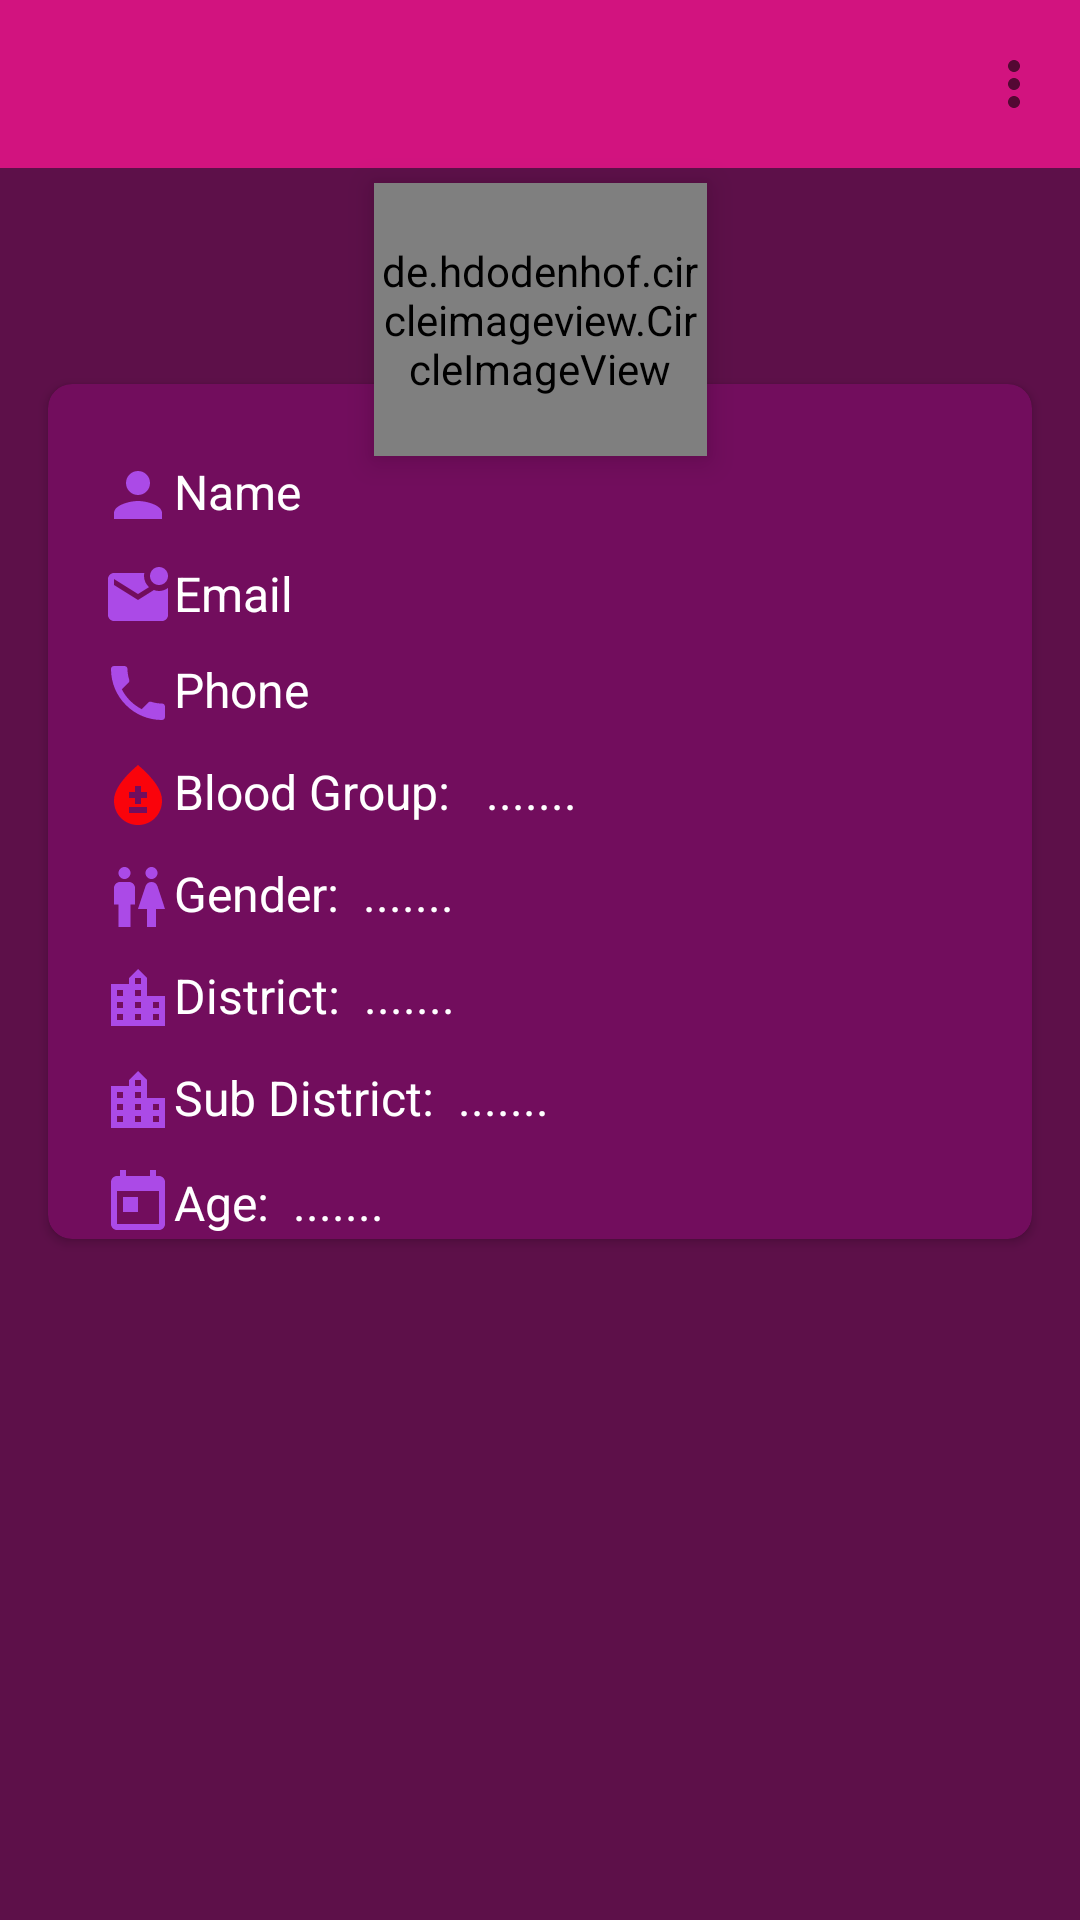

The Android layout XML behind this screen, and the referenced resources:
<!-- AndroidManifest.xml: application theme Theme.BloodDonation -->
<!-- res/layout/activity_read_user_profile.xml -->
<?xml version="1.0" encoding="utf-8"?>
<androidx.constraintlayout.widget.ConstraintLayout xmlns:android="http://schemas.android.com/apk/res/android"
    xmlns:app="http://schemas.android.com/apk/res-auto"
    xmlns:tools="http://schemas.android.com/tools"
    android:layout_width="match_parent"
    android:layout_height="match_parent"
    android:background="@color/medium_purple"
    tools:context=".Activity_ReadUserProfile">

    <include
        android:id="@+id/ActivityScrollable_IncludedToolbar"
        layout="@layout/toolbar_for_show_profile"
        tools:layout_editor_absoluteX="0dp"
        tools:layout_editor_absoluteY="-2dp" />

    <de.hdodenhof.circleimageview.CircleImageView
        android:layout_marginTop="5dp"
        android:id="@+id/Activity_showProfile_Profile_Image"
        android:layout_width="111dp"
        android:layout_height="91dp"
        android:elevation="6dp"
        android:src="@drawable/profile_image"
        app:layout_constraintEnd_toEndOf="parent"
        app:layout_constraintStart_toStartOf="parent"
        app:layout_constraintTop_toBottomOf="@+id/ActivityScrollable_IncludedToolbar" />

    <androidx.cardview.widget.CardView
        android:id="@+id/Activity_showProfile_card"
        android:layout_width="match_parent"
        android:layout_height="wrap_content"
        app:cardBackgroundColor="@color/light_purple"
        app:cardCornerRadius="8dp"
        android:layout_marginStart="16dp"
        android:layout_marginBottom="48dp"
        android:layout_marginEnd="16dp"
        android:layout_marginTop="128dp"
        app:layout_constraintEnd_toEndOf="parent"
        app:layout_constraintStart_toStartOf="parent"
        app:layout_constraintTop_toTopOf="parent">

        <androidx.constraintlayout.widget.ConstraintLayout
            android:layout_width="match_parent"
            android:layout_height="match_parent"
            tools:layout_editor_absoluteX="0dp"
            tools:layout_editor_absoluteY="1dp">

            <TextView
                android:id="@+id/Activity_showProfile_Name"
                android:layout_width="wrap_content"
                android:layout_height="wrap_content"
                android:layout_marginTop="25dp"
                android:layout_marginStart="5dp"
                android:drawableLeft="@drawable/icon_person"
                android:gravity="start"
                android:text="Name"
                android:textColor="@color/white"
                android:textSize="16sp"
                app:layout_constraintEnd_toEndOf="parent"
                app:layout_constraintHorizontal_bias="0.051"
                app:layout_constraintStart_toStartOf="parent"
                app:layout_constraintTop_toTopOf="parent" />

            <TextView
                android:id="@+id/Activity_showProfile_Email"
                android:layout_width="wrap_content"
                android:layout_height="wrap_content"
                android:layout_marginTop="10dp"
                android:drawableLeft="@drawable/icon_email"
                android:gravity="start"
                android:text="Email"
                android:textColor="@color/white"
                android:textSize="16sp"
                app:layout_constraintStart_toStartOf="@+id/Activity_showProfile_Name"
                app:layout_constraintTop_toBottomOf="@+id/Activity_showProfile_Name" />

            <TextView
                android:id="@+id/Activity_showProfile_Phone"
                android:layout_width="wrap_content"
                android:layout_height="wrap_content"
                android:layout_marginTop="8dp"
                android:drawableLeft="@drawable/icon_phone_number"
                android:gravity="start"
                android:text="Phone"
                android:textColor="@color/white"
                android:textSize="16sp"
                app:layout_constraintStart_toStartOf="@+id/Activity_showProfile_Email"
                app:layout_constraintTop_toBottomOf="@+id/Activity_showProfile_Email" />

            <TextView
                android:id="@+id/Activity_showProfile_BloodGroup"
                android:layout_width="wrap_content"
                android:layout_height="wrap_content"
                android:layout_marginTop="10dp"
                android:drawableLeft="@drawable/icon_blood_group"
                android:gravity="start"
                android:text="Blood Group:   ......."
                android:textColor="@color/white"
                android:textSize="16sp"
                app:layout_constraintStart_toStartOf="@+id/Activity_showProfile_Phone"
                app:layout_constraintTop_toBottomOf="@+id/Activity_showProfile_Phone" />

            <TextView
                android:id="@+id/Activity_showProfile_Gender"
                android:layout_width="wrap_content"
                android:layout_height="wrap_content"
                android:layout_marginTop="10dp"
                android:drawableLeft="@drawable/icon_gender"
                android:gravity="start"
                android:text="Gender:  ......."
                android:textColor="@color/white"
                android:textSize="16sp"
                app:layout_constraintStart_toStartOf="@+id/Activity_showProfile_BloodGroup"
                app:layout_constraintTop_toBottomOf="@+id/Activity_showProfile_BloodGroup" />

            <TextView
                android:id="@+id/Activity_showProfile_District"
                android:layout_width="wrap_content"
                android:layout_height="wrap_content"
                android:layout_marginTop="10dp"
                android:drawableLeft="@drawable/icon_locaion"
                android:gravity="start"
                android:text="District:  ......."
                android:textColor="@color/white"
                android:textSize="16sp"
                app:layout_constraintStart_toStartOf="@+id/Activity_showProfile_Gender"
                app:layout_constraintTop_toBottomOf="@+id/Activity_showProfile_Gender" />

            <TextView
                android:id="@+id/Activity_showProfile_subDistrict"
                android:layout_width="wrap_content"
                android:layout_height="wrap_content"
                android:layout_marginTop="10dp"
                android:drawableLeft="@drawable/icon_locaion"
                android:gravity="start"
                android:text="Sub District:  ......."
                android:textColor="@color/white"
                android:textSize="16sp"
                app:layout_constraintStart_toStartOf="@+id/Activity_showProfile_District"
                app:layout_constraintTop_toBottomOf="@+id/Activity_showProfile_District" />

            <TextView
                android:id="@+id/Activity_showProfile_Age"
                android:layout_width="wrap_content"
                android:layout_height="wrap_content"
                android:layout_marginTop="10dp"
                android:drawableLeft="@drawable/icon_age"
                android:gravity="center"
                android:text="Age:  ......."
                android:textColor="@color/white"
                android:textSize="16sp"
                app:layout_constraintStart_toStartOf="@+id/Activity_showProfile_subDistrict"
                app:layout_constraintTop_toBottomOf="@+id/Activity_showProfile_subDistrict" />


























        </androidx.constraintlayout.widget.ConstraintLayout>
    </androidx.cardview.widget.CardView>

</androidx.constraintlayout.widget.ConstraintLayout>
<!-- res/layout/toolbar_for_show_profile.xml (included above) -->
<?xml version="1.0" encoding="utf-8"?>
<com.google.android.material.appbar.AppBarLayout
    xmlns:android="http://schemas.android.com/apk/res/android"
    xmlns:app="http://schemas.android.com/apk/res-auto"
    android:id="@+id/ShowProfileToolbarAppbar"
    android:layout_width="match_parent"
    android:layout_height="wrap_content"
    app:layout_constraintEnd_toEndOf="parent"
    app:layout_constraintStart_toStartOf="parent"
    app:layout_constraintTop_toTopOf="parent"

    >

    <androidx.appcompat.widget.Toolbar
        android:id="@+id/ShowProfileToolbar"
        android:layout_width="match_parent"
        android:layout_height="wrap_content"
        app:menu="@menu/menu_edit_profile"
        android:background="#BEF81A5A"
        />
</com.google.android.material.appbar.AppBarLayout>
<!-- resources referenced by this layout -->
<resources>
  <color name="light_purple">#720D5D</color>
  <color name="medium_purple">#5D1049</color>
  <color name="white">#FFFFFFFF</color>
  <!-- drawable icon_age (drawable) -->
  <vector android:height="24dp" android:tint="#AB4AE7"
      android:viewportHeight="24" android:viewportWidth="24"
      android:width="24dp" xmlns:android="http://schemas.android.com/apk/res/android">
      <path android:fillColor="@android:color/white" android:pathData="M19,3h-1L18,1h-2v2L8,3L8,1L6,1v2L5,3c-1.11,0 -1.99,0.9 -1.99,2L3,19c0,1.1 0.89,2 2,2h14c1.1,0 2,-0.9 2,-2L21,5c0,-1.1 -0.9,-2 -2,-2zM19,19L5,19L5,8h14v11zM7,10h5v5L7,15z"/>
  </vector>
  <!-- drawable icon_blood_group (drawable) -->
  <vector android:height="24dp" android:tint="#FA030B"
      android:viewportHeight="24" android:viewportWidth="24"
      android:width="24dp" xmlns:android="http://schemas.android.com/apk/res/android">
      <path android:fillColor="@android:color/white" android:pathData="M12,2c-5.33,4.55 -8,8.48 -8,11.8c0,4.98 3.8,8.2 8,8.2s8,-3.22 8,-8.2C20,10.48 17.33,6.55 12,2zM15,18H9v-2h6V18zM15,13h-2v2h-2v-2H9v-2h2V9h2v2h2V13z"/>
  </vector>
  <!-- drawable icon_edit (drawable) -->
  <vector android:height="24dp" android:tint="#AB4AE7"
      android:viewportHeight="24" android:viewportWidth="24"
      android:width="24dp" xmlns:android="http://schemas.android.com/apk/res/android">
      <path android:fillColor="@android:color/white" android:pathData="M3,17.25V21h3.75L17.81,9.94l-3.75,-3.75L3,17.25zM20.71,7.04c0.39,-0.39 0.39,-1.02 0,-1.41l-2.34,-2.34c-0.39,-0.39 -1.02,-0.39 -1.41,0l-1.83,1.83 3.75,3.75 1.83,-1.83z"/>
  </vector>
  <!-- drawable icon_locaion (drawable) -->
  <vector android:height="24dp" android:tint="#AB4AE7"
      android:viewportHeight="24" android:viewportWidth="24"
      android:width="24dp" xmlns:android="http://schemas.android.com/apk/res/android">
      <path android:fillColor="@android:color/white" android:pathData="M15,11L15,5l-3,-3 -3,3v2L3,7v14h18L21,11h-6zM7,19L5,19v-2h2v2zM7,15L5,15v-2h2v2zM7,11L5,11L5,9h2v2zM13,19h-2v-2h2v2zM13,15h-2v-2h2v2zM13,11h-2L11,9h2v2zM13,7h-2L11,5h2v2zM19,19h-2v-2h2v2zM19,15h-2v-2h2v2z"/>
  </vector>
  <!-- drawable icon_person (drawable) -->
  <vector android:height="24dp" android:tint="#AB4AE7"
      android:viewportHeight="24" android:viewportWidth="24"
      android:width="24dp" xmlns:android="http://schemas.android.com/apk/res/android">
      <path android:fillColor="@android:color/white" android:pathData="M12,12c2.21,0 4,-1.79 4,-4s-1.79,-4 -4,-4 -4,1.79 -4,4 1.79,4 4,4zM12,14c-2.67,0 -8,1.34 -8,4v2h16v-2c0,-2.66 -5.33,-4 -8,-4z"/>
  </vector>
  <!-- drawable icoon_delete (drawable) -->
  <vector android:height="24dp" android:tint="#AB4AE7"
      android:viewportHeight="24" android:viewportWidth="24"
      android:width="24dp" xmlns:android="http://schemas.android.com/apk/res/android">
      <path android:fillColor="@android:color/white" android:pathData="M6,19c0,1.1 0.9,2 2,2h8c1.1,0 2,-0.9 2,-2L18,7L6,7v12zM8.46,11.88l1.41,-1.41L12,12.59l2.12,-2.12 1.41,1.41L13.41,14l2.12,2.12 -1.41,1.41L12,15.41l-2.12,2.12 -1.41,-1.41L10.59,14l-2.13,-2.12zM15.5,4l-1,-1h-5l-1,1L5,4v2h14L19,4z"/>
  </vector>
  <style name="Theme.BloodDonation" parent="Theme.MaterialComponents.DayNight.NoActionBar">
          
          <item name="colorPrimary">@color/purple_500</item>
          <item name="colorPrimaryVariant">@color/purple_700</item>
          <item name="colorOnPrimary">@color/white</item>
          
          <item name="colorSecondary">@color/teal_200</item>
          <item name="colorSecondaryVariant">@color/teal_700</item>
          <item name="colorOnSecondary">@color/black</item>
          
          <item name="android:statusBarColor">?attr/colorPrimaryVariant</item>
          
      </style>
  <color name="purple_500">#FF6200EE</color>
  <color name="purple_700">#FF3700B3</color>
  <color name="teal_200">#FF03DAC5</color>
  <color name="teal_700">#FF018786</color>
  <color name="black">#FF000000</color>
</resources>
